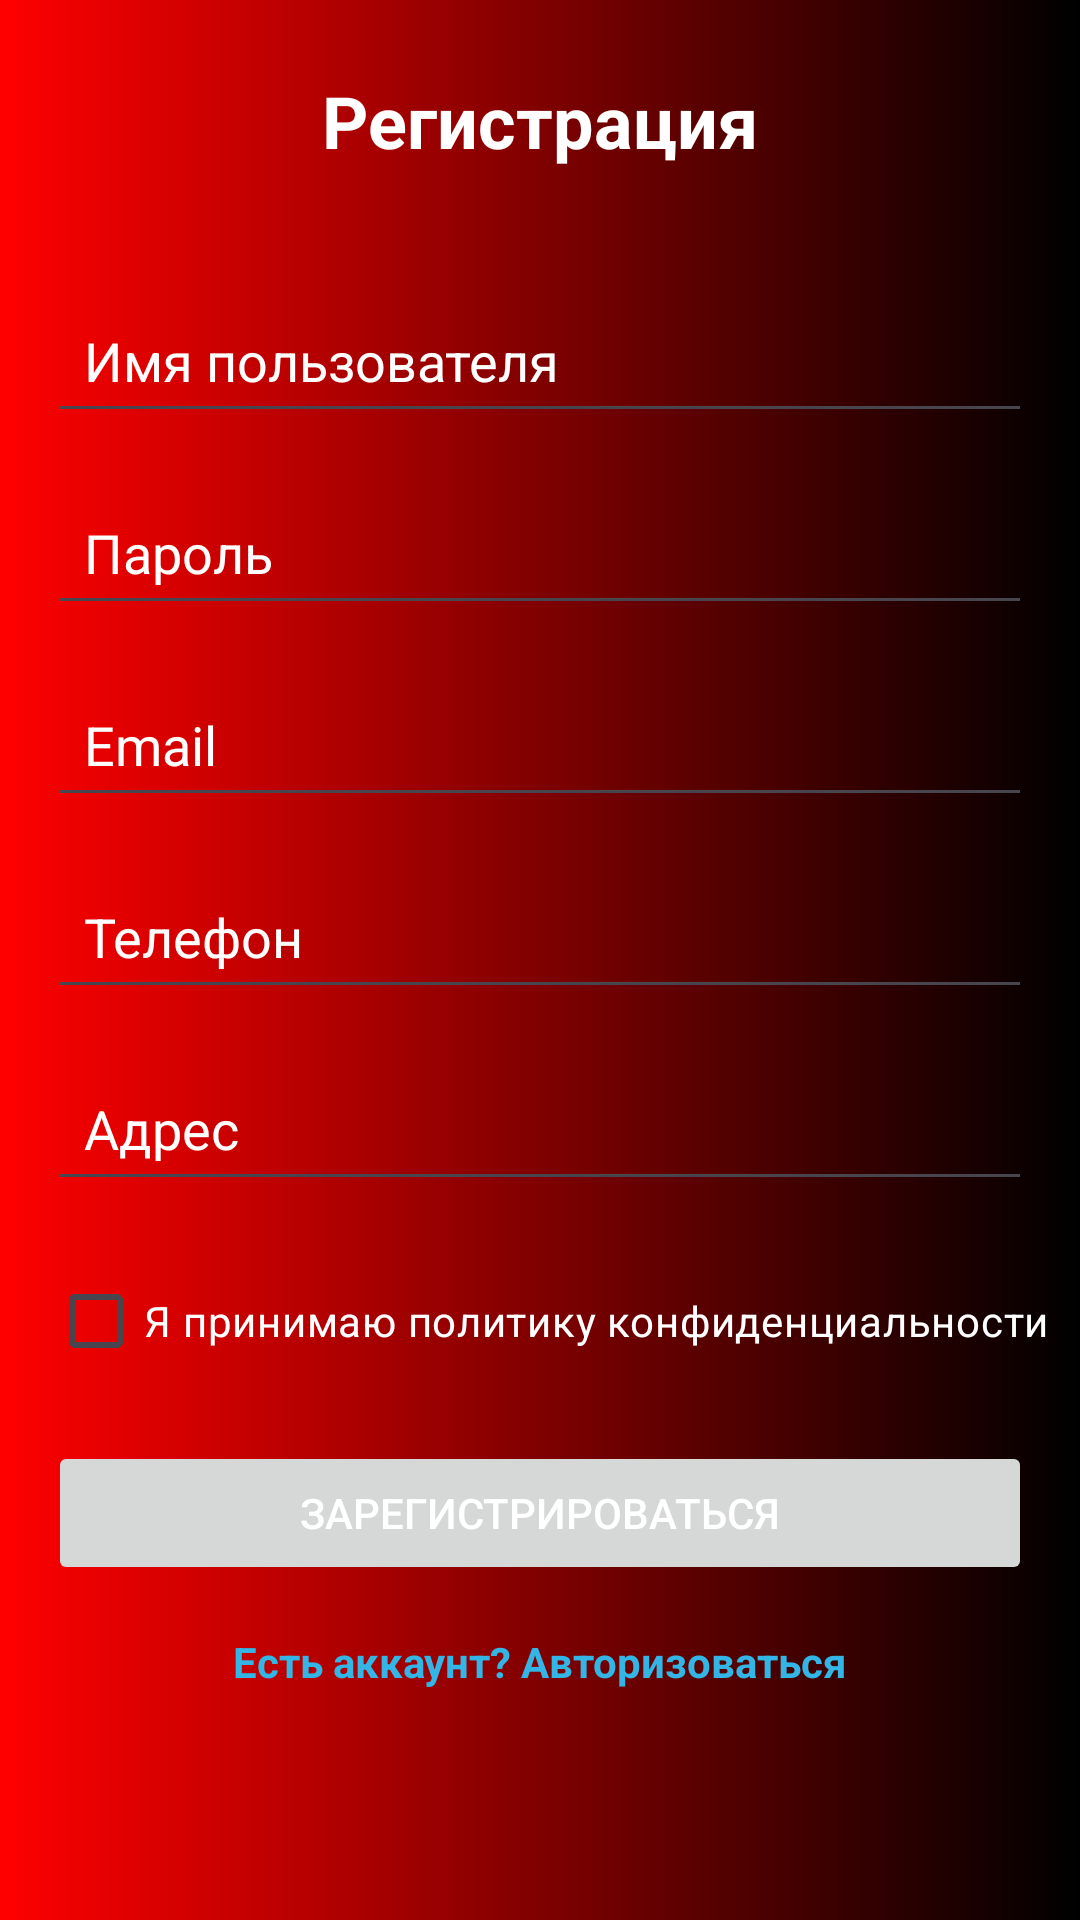

Write the Android layout XML for this screen, with the resource values it uses.
<!-- AndroidManifest.xml: application theme Theme.AutoShow -->
<!-- res/layout/activity_registration.xml -->
<?xml version="1.0" encoding="utf-8"?>
<androidx.constraintlayout.widget.ConstraintLayout
    xmlns:android="http://schemas.android.com/apk/res/android"
    xmlns:app="http://schemas.android.com/apk/res-auto"
    xmlns:tools="http://schemas.android.com/tools"
    android:id="@+id/main"
    android:layout_width="match_parent"
    android:layout_height="match_parent"
    android:background="@drawable/red_black_gradient"
    tools:context=".ActivityRegistration">

    
    <TextView
        android:id="@+id/tv_registration_title"
        android:layout_width="wrap_content"
        android:layout_height="wrap_content"
        android:text="Регистрация"
        android:textColor="@android:color/white"
        android:textSize="24sp"
        android:textStyle="bold"
        android:layout_marginTop="24dp"
        app:layout_constraintTop_toTopOf="parent"
        app:layout_constraintStart_toStartOf="parent"
        app:layout_constraintEnd_toEndOf="parent" />

    
    <EditText
        android:id="@+id/et_username"
        android:layout_width="0dp"
        android:layout_height="48dp"
        android:layout_marginStart="16dp"
        android:layout_marginTop="40dp"
        android:layout_marginEnd="16dp"
        android:hint="Имя пользователя"
        android:textColorHint="@android:color/white"
        android:inputType="text"
        android:padding="12dp"
        android:textColor="@android:color/white"
        app:layout_constraintEnd_toEndOf="parent"
        app:layout_constraintHorizontal_bias="0.0"
        app:layout_constraintStart_toStartOf="parent"
        app:layout_constraintTop_toBottomOf="@id/tv_registration_title" />

    <EditText
        android:id="@+id/et_password"
        android:layout_width="0dp"
        android:layout_height="48dp"
        android:hint="Пароль"
        android:inputType="textPassword"
        android:textColor="@android:color/white"
        android:textColorHint="@android:color/white"
        android:padding="12dp"
        android:layout_marginStart="16dp"
        android:layout_marginEnd="16dp"
        android:layout_marginTop="16dp"
        app:layout_constraintTop_toBottomOf="@id/et_username"
        app:layout_constraintStart_toStartOf="parent"
        app:layout_constraintEnd_toEndOf="parent" />

    
    <EditText
        android:id="@+id/et_email"
        android:layout_width="0dp"
        android:layout_height="48dp"
        android:hint="Email"
        android:inputType="textEmailAddress"
        android:textColor="@android:color/white"
        android:textColorHint="@android:color/white"
        android:padding="12dp"
        android:layout_marginStart="16dp"
        android:layout_marginEnd="16dp"
        android:layout_marginTop="16dp"
        app:layout_constraintTop_toBottomOf="@id/et_password"
        app:layout_constraintStart_toStartOf="parent"
        app:layout_constraintEnd_toEndOf="parent" />

    
    <EditText
        android:id="@+id/et_phone"
        android:layout_width="0dp"
        android:layout_height="48dp"
        android:layout_marginStart="16dp"
        android:layout_marginTop="16dp"
        android:layout_marginEnd="16dp"
        android:hint="Телефон"
        android:textColorHint="@android:color/white"
        android:inputType="phone"
        android:padding="12dp"
        android:textColor="@android:color/white"
        android:textColorHighlight="#FAFAFA"
        app:layout_constraintEnd_toEndOf="parent"
        app:layout_constraintHorizontal_bias="0.0"
        app:layout_constraintStart_toStartOf="parent"
        app:layout_constraintTop_toBottomOf="@id/et_email" />

    <EditText
        android:id="@+id/et_address"
        android:layout_width="0dp"
        android:layout_height="48dp"
        android:hint="Адрес"
        android:inputType="text"
        android:textColor="@android:color/white"
        android:textColorHint="@android:color/white"
        android:padding="12dp"
        android:layout_marginStart="16dp"
        android:layout_marginEnd="16dp"
        android:layout_marginTop="16dp"
        app:layout_constraintTop_toBottomOf="@id/et_phone"
        app:layout_constraintStart_toStartOf="parent"
        app:layout_constraintEnd_toEndOf="parent" />

    
    <CheckBox
        android:id="@+id/cb_privacy_policy"
        android:layout_width="wrap_content"
        android:layout_height="wrap_content"
        android:text="Я принимаю политику конфиденциальности"
        android:textColor="@android:color/white"
        android:layout_marginStart="16dp"
        android:layout_marginTop="16dp"
        app:layout_constraintTop_toBottomOf="@id/et_address"
        app:layout_constraintStart_toStartOf="parent" />

    
    <Button
        android:id="@+id/btn_register"
        android:layout_width="0dp"
        android:layout_height="48dp"
        android:text="Зарегистрироваться"
        android:enabled="false"
        android:textColor="@android:color/white"
        android:layout_marginStart="16dp"
        android:layout_marginEnd="16dp"
        android:layout_marginTop="16dp"
        app:layout_constraintTop_toBottomOf="@id/cb_privacy_policy"
        app:layout_constraintStart_toStartOf="parent"
        app:layout_constraintEnd_toEndOf="parent" />

    
    <TextView
        android:id="@+id/tv_login_link"
        android:layout_width="wrap_content"
        android:layout_height="wrap_content"
        android:layout_marginTop="16dp"
        android:clickable="true"
        android:focusable="true"
        android:minHeight="48dp"
        android:text="Есть аккаунт? Авторизоваться"
        android:textColor="@android:color/holo_blue_light"
        android:textSize="14sp"
        android:textStyle="bold"
        app:layout_constraintEnd_toEndOf="parent"
        app:layout_constraintStart_toStartOf="parent"
        app:layout_constraintTop_toBottomOf="@id/btn_register" />

</androidx.constraintlayout.widget.ConstraintLayout>
<!-- resources referenced by this layout -->
<resources>
  <!-- drawable red_black_gradient (drawable) -->
  <?xml version="1.0" encoding="utf-8"?>
  <layer-list xmlns:android="http://schemas.android.com/apk/res/android">
      <item>
          <shape>
              <gradient
                  android:angle="0"
                  android:startColor="#FF0000"
              android:endColor="#000000"
              android:type="linear" />
          </shape>
      </item>
  </layer-list>
  <style name="Theme.AutoShow" parent="Base.Theme.AutoShow" />
  <style name="Base.Theme.AutoShow" parent="Theme.Material3.DayNight.NoActionBar">
          
          
      </style>
</resources>
